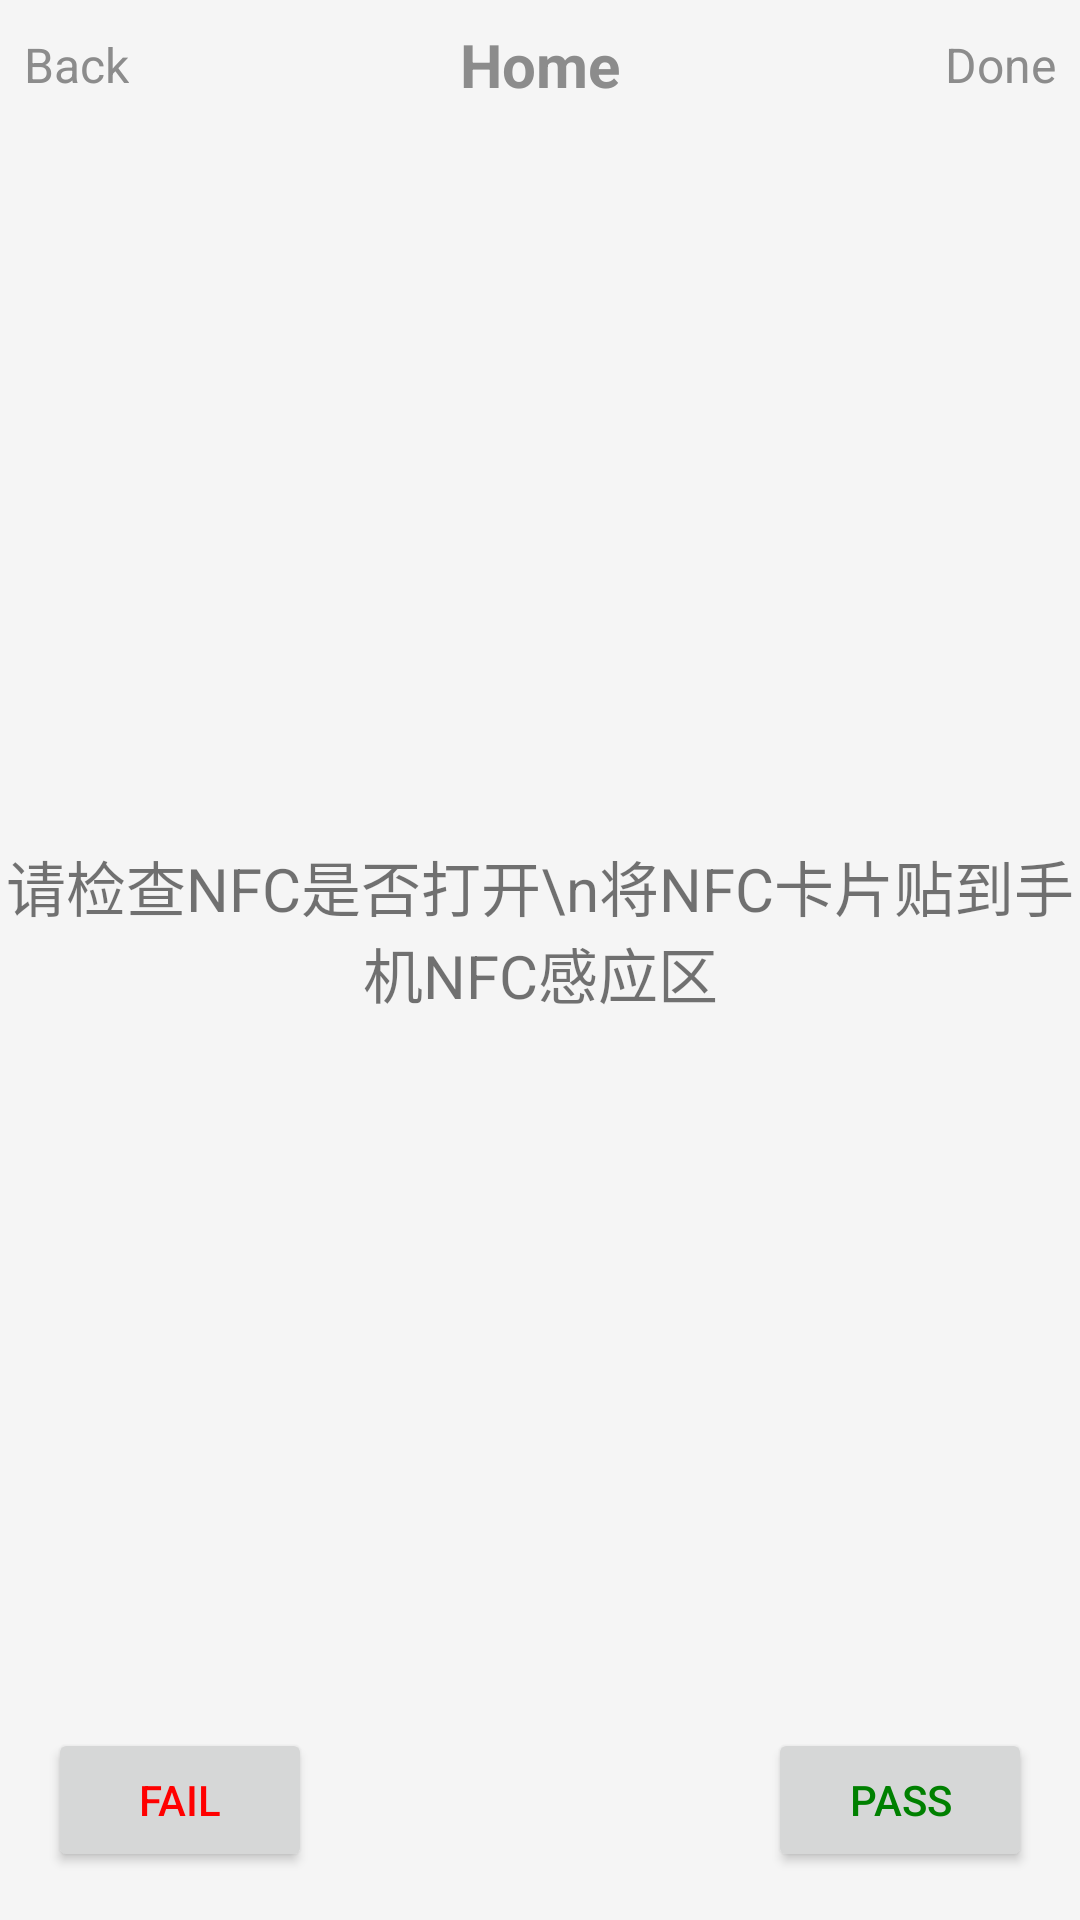

Reconstruct the res/layout file that produces this screen, plus the resources it refers to.
<!-- AndroidManifest.xml: application theme AppTheme -->
<!-- res/layout/activity_nfc.xml -->
<?xml version="1.0" encoding="utf-8"?>
<androidx.constraintlayout.widget.ConstraintLayout
    xmlns:android="http://schemas.android.com/apk/res/android"
    xmlns:app="http://schemas.android.com/apk/res-auto"
    xmlns:tools="http://schemas.android.com/tools"
    android:layout_width="match_parent"
    android:layout_height="match_parent">

    <include
        android:id="@+id/include11"
        layout="@layout/title_include"
        app:layout_constraintEnd_toEndOf="parent"
        app:layout_constraintStart_toStartOf="parent"
        app:layout_constraintTop_toTopOf="parent" />

    <TextView
        android:id="@+id/tv_nfcContent"
        android:layout_width="wrap_content"
        android:layout_height="wrap_content"
        android:gravity="center"
        android:text="请检查NFC是否打开\n将NFC卡片贴到手机NFC感应区"
        android:textSize="@dimen/tv_textsize_l"
        app:layout_constraintBottom_toTopOf="@+id/btn_failed"
        app:layout_constraintEnd_toEndOf="parent"
        app:layout_constraintStart_toStartOf="parent"
        app:layout_constraintTop_toBottomOf="@+id/include11" />

    <Button
        android:id="@+id/btn_failed"
        android:layout_width="wrap_content"
        android:layout_height="wrap_content"
        android:layout_marginStart="16dp"
        android:layout_marginBottom="16dp"
        android:textColor="@color/red"
        android:text="Fail"
        app:layout_constraintBottom_toBottomOf="parent"
        app:layout_constraintStart_toStartOf="parent" />

    <Button
        android:id="@+id/btn_passed"
        android:layout_width="wrap_content"
        android:layout_height="wrap_content"
        android:layout_marginEnd="16dp"
        android:layout_marginBottom="16dp"
        android:textColor="@color/green"
        android:text="Pass"
        app:layout_constraintBottom_toBottomOf="parent"
        app:layout_constraintEnd_toEndOf="parent" />


</androidx.constraintlayout.widget.ConstraintLayout>
<!-- res/layout/title_include.xml (included above) -->
<?xml version="1.0" encoding="utf-8"?>
<androidx.constraintlayout.widget.ConstraintLayout xmlns:android="http://schemas.android.com/apk/res/android"
    xmlns:app="http://schemas.android.com/apk/res-auto"
    xmlns:tools="http://schemas.android.com/tools"
    android:layout_width="match_parent"
    android:background="@color/bgColor"
    android:layout_height="wrap_content">

    <TextView
        android:id="@+id/tv_titleReset"
        android:layout_width="wrap_content"
        android:layout_height="wrap_content"
        android:layout_marginStart="8dp"
        android:layout_marginTop="8dp"
        style="@style/text_blue_16"
        android:layout_marginBottom="8dp"
        android:text="Back"
        app:layout_constraintBottom_toBottomOf="parent"
        app:layout_constraintStart_toStartOf="parent"
        app:layout_constraintTop_toTopOf="parent" />

    <TextView
        android:id="@+id/tv_titleName"
        android:layout_width="wrap_content"
        android:layout_height="wrap_content"
        android:layout_marginTop="8dp"
        android:layout_marginBottom="8dp"
        style="@style/text_blue_20"
        android:textStyle="bold"
        android:text="Home"
        app:layout_constraintBottom_toBottomOf="parent"
        app:layout_constraintEnd_toEndOf="parent"
        app:layout_constraintStart_toStartOf="parent"
        app:layout_constraintTop_toTopOf="parent" />

    <TextView
        android:id="@+id/tv_titleDone"
        android:layout_width="wrap_content"
        android:layout_height="wrap_content"
        android:layout_marginTop="8dp"
        android:layout_marginEnd="8dp"
        android:layout_marginBottom="8dp"
        style="@style/text_blue_16"
        android:text="Done"
        app:layout_constraintBottom_toBottomOf="parent"
        app:layout_constraintEnd_toEndOf="parent"
        app:layout_constraintTop_toTopOf="parent" />
</androidx.constraintlayout.widget.ConstraintLayout>
<!-- resources referenced by this layout -->
<resources>
  <color name="bgColor">#f5f5f5</color>
  <color name="green">#008000</color>
  <color name="red">#ff0000</color>
  <dimen name="tv_textsize_l">20sp</dimen>
  <style name="text_blue_16" parent="@android:style/Widget.TextView">
          <item name="android:textColor">@color/tvColorMain</item>
          <item name="android:textSize">@dimen/tv_textsize_m</item>
      </style>
  <style name="text_blue_20" parent="@android:style/Widget.TextView">
          <item name="android:textColor">@color/tvColorMain</item>
          <item name="android:textSize">@dimen/tv_textsize_l</item>
      </style>
  <style name="AppTheme" parent="Theme.AppCompat.Light.NoActionBar">
          
          <item name="colorPrimary">@color/colorPrimary</item>
          <item name="colorPrimaryDark">@color/colorPrimary</item>
          <item name="colorAccent">@color/colorAccent</item>
          <item name="android:windowBackground">@color/bgColor</item>
          <item name="actionBarSize">48dp</item>
          <item name="windowActionBar">false</item>
          <item name="windowNoTitle">true</item>
  
      </style>
  <color name="tvColorMain">#8c8c8c</color>
  <dimen name="tv_textsize_m">16sp</dimen>
  <color name="colorPrimary">#89A7FE</color>
  <color name="colorAccent">#fdbd34</color>
</resources>
